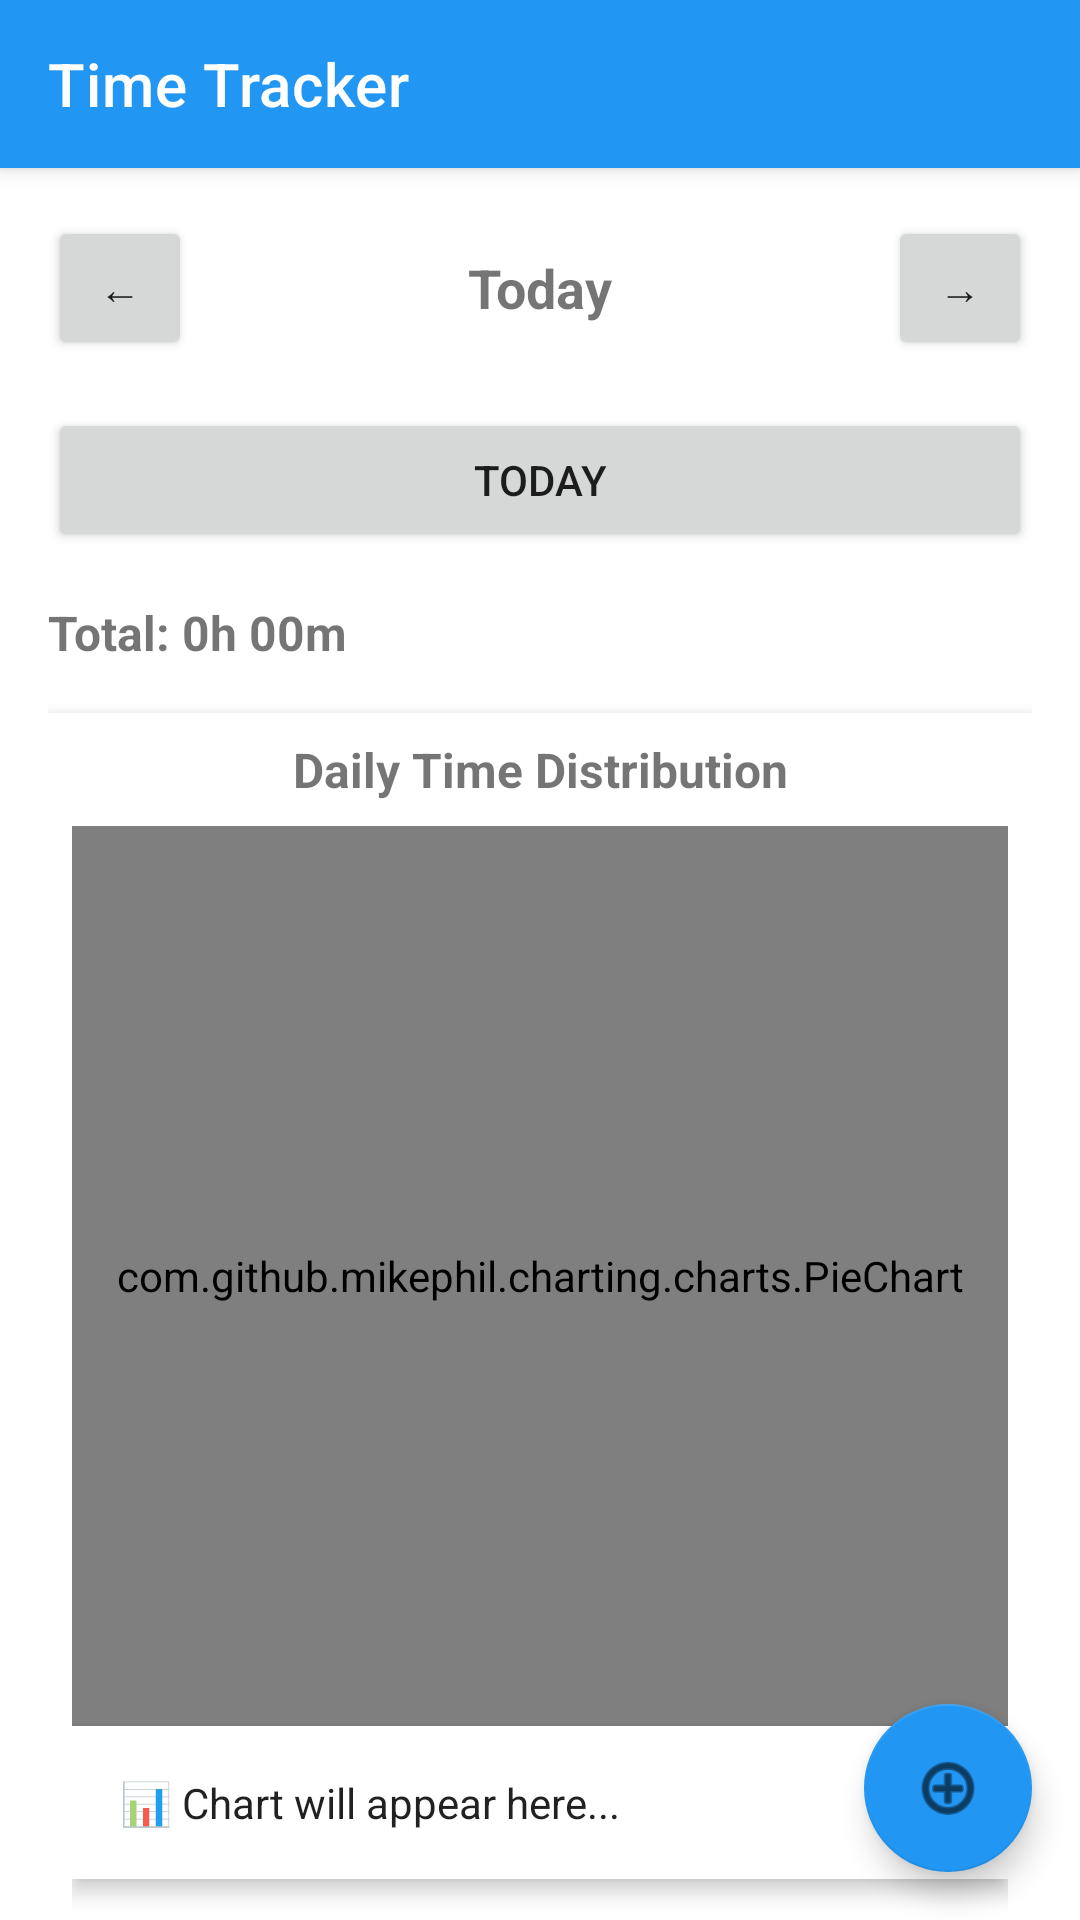

Produce the Android XML layout that renders to this screen, including the resource entries it uses.
<!-- AndroidManifest.xml: application theme Theme.TimeManagerApp -->
<!-- res/layout/activity_main.xml -->
<?xml version="1.0" encoding="utf-8"?>
<androidx.coordinatorlayout.widget.CoordinatorLayout
    xmlns:android="http://schemas.android.com/apk/res/android"
    xmlns:app="http://schemas.android.com/apk/res-auto"
    xmlns:tools="http://schemas.android.com/tools"
    android:layout_width="match_parent"
    android:layout_height="match_parent">

    <com.google.android.material.appbar.AppBarLayout
        android:layout_width="match_parent"
        android:layout_height="wrap_content">

        <androidx.appcompat.widget.Toolbar
            android:id="@+id/toolbar"
            android:layout_width="match_parent"
            android:layout_height="?attr/actionBarSize"
            android:background="?attr/colorPrimary"
            app:title="Time Tracker"
            app:titleTextColor="@android:color/white" />

    </com.google.android.material.appbar.AppBarLayout>

    <androidx.core.widget.NestedScrollView
        android:id="@+id/nestedScrollView"
        android:layout_width="match_parent"
        android:layout_height="match_parent"
        app:layout_behavior="@string/appbar_scrolling_view_behavior">

        <LinearLayout
            android:layout_width="match_parent"
            android:layout_height="wrap_content"
            android:orientation="vertical"
            android:padding="16dp">

            
            <LinearLayout
                android:layout_width="match_parent"
                android:layout_height="wrap_content"
                android:orientation="horizontal"
                android:gravity="center_vertical"
                android:layout_marginBottom="16dp">

                <Button
                    android:id="@+id/btnPrevDay"
                    android:layout_width="48dp"
                    android:layout_height="48dp"
                    android:text="←"
                    android:layout_marginEnd="8dp" />

                <TextView
                    android:id="@+id/tvDate"
                    android:layout_width="0dp"
                    android:layout_height="wrap_content"
                    android:layout_weight="1"
                    android:text="Today"
                    android:textSize="18sp"
                    android:textStyle="bold"
                    android:gravity="center" />

                <Button
                    android:id="@+id/btnNextDay"
                    android:layout_width="48dp"
                    android:layout_height="48dp"
                    android:text="→"
                    android:layout_marginStart="8dp" />

            </LinearLayout>

            <Button
                android:id="@+id/btnToday"
                android:layout_width="match_parent"
                android:layout_height="wrap_content"
                android:text="Today"
                android:layout_marginBottom="16dp" />

            
            <TextView
                android:id="@+id/tvTotalTime"
                android:layout_width="match_parent"
                android:layout_height="wrap_content"
                android:text="Total: 0h 00m"
                android:textSize="16sp"
                android:textStyle="bold"
                android:layout_marginBottom="16dp" />

            
            <LinearLayout
                android:layout_width="match_parent"
                android:layout_height="wrap_content"
                android:orientation="vertical"
                android:layout_marginBottom="24dp"
                android:background="@android:color/white"
                android:elevation="4dp"
                android:padding="8dp">

                <TextView
                    android:layout_width="match_parent"
                    android:layout_height="wrap_content"
                    android:text="Daily Time Distribution"
                    android:textSize="16sp"
                    android:textStyle="bold"
                    android:gravity="center"
                    android:layout_marginBottom="8dp" />

                <com.github.mikephil.charting.charts.PieChart
                    android:id="@+id/pieChart"
                    android:layout_width="match_parent"
                    android:layout_height="300dp"
                    tools:ignore="MissingConstraints" />

                
                <TextView
                    android:id="@+id/tvChartSummary"
                    android:layout_width="match_parent"
                    android:layout_height="wrap_content"
                    android:text="📊 Chart will appear here..."
                    android:textSize="14sp"
                    android:textColor="?android:attr/textColorPrimary"
                    android:padding="16dp"
                    android:background="?attr/colorSurface"
                    android:elevation="4dp"
                    android:layout_marginBottom="24dp"
                    android:lineSpacingExtra="4dp" />

            </LinearLayout>

            
            <TextView
                android:layout_width="match_parent"
                android:layout_height="wrap_content"
                android:text="Today's Activities"
                android:textSize="18sp"
                android:textStyle="bold"
                android:layout_marginBottom="8dp" />

            <androidx.recyclerview.widget.RecyclerView
                android:id="@+id/rvActivities"
                android:layout_width="match_parent"
                android:layout_height="wrap_content"
                android:nestedScrollingEnabled="false" />

        </LinearLayout>

    </androidx.core.widget.NestedScrollView>

    
    <com.google.android.material.floatingactionbutton.FloatingActionButton
        android:id="@+id/fabAdd"
        android:layout_width="wrap_content"
        android:layout_height="wrap_content"
        android:layout_margin="16dp"
        android:src="@android:drawable/ic_menu_add"
        app:backgroundTint="?attr/colorPrimary"
        app:layout_anchor="@id/nestedScrollView"
        app:layout_anchorGravity="bottom|end" />


</androidx.coordinatorlayout.widget.CoordinatorLayout>
<!-- resources referenced by this layout -->
<resources>
  <style name="Theme.TimeManagerApp" parent="Theme.MaterialComponents.DayNight.NoActionBar">
          
          <item name="colorPrimary">#2196F3</item>
          <item name="colorPrimaryVariant">#1976D2</item>
          <item name="colorOnPrimary">@android:color/white</item>
  
          
          <item name="colorSecondary">#03DAC5</item>
          <item name="colorSecondaryVariant">#018786</item>
          <item name="colorOnSecondary">@android:color/black</item>
  
          
          <item name="android:statusBarColor">?attr/colorPrimaryVariant</item>
  
          
      </style>
</resources>
